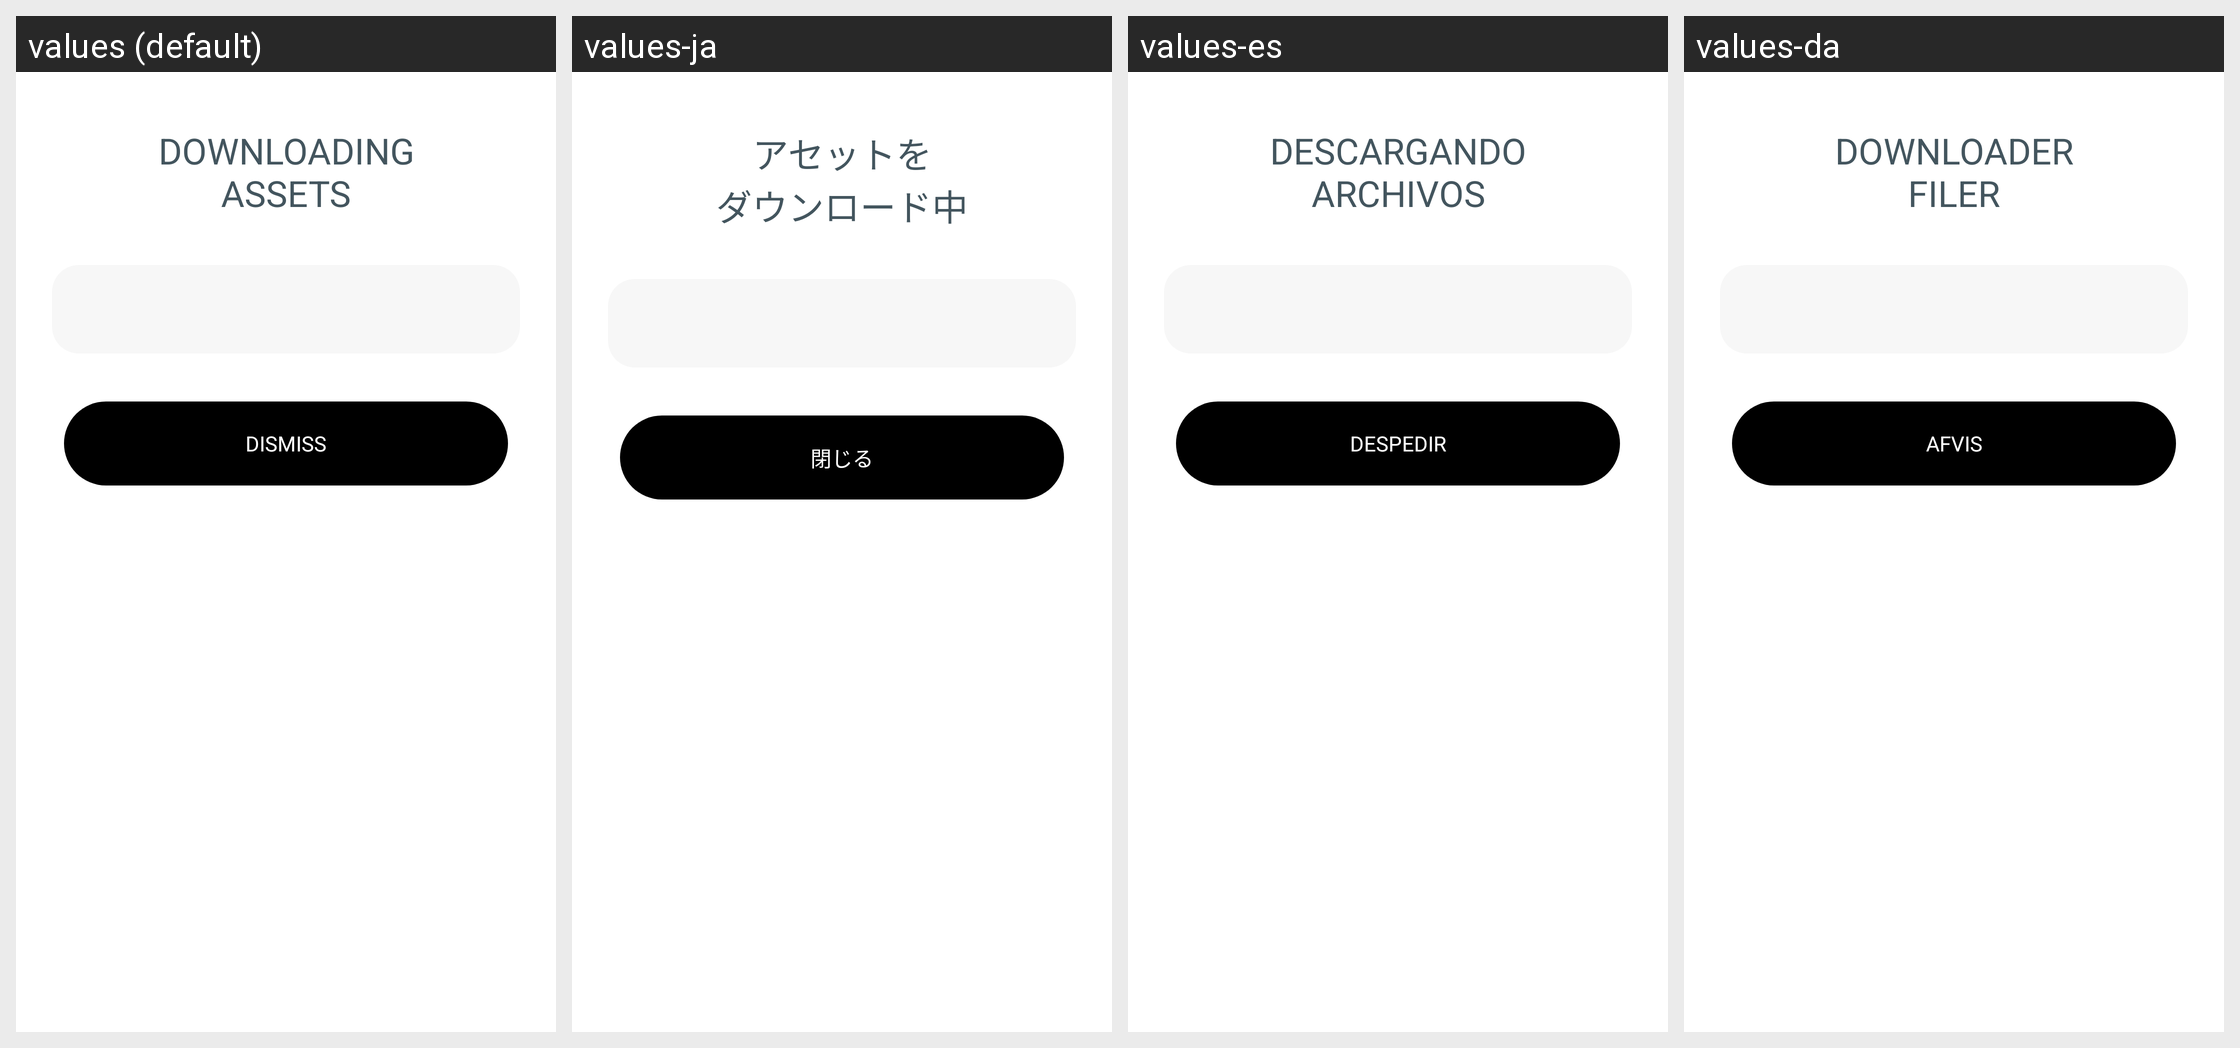

Here is an Android app screen in its default locale and in the app's own translations. Write out the translated-string differences for the strings that appear on this screen.
Android screen res/layout/bottom_sheet_downloading_assets.xml rendered under 4 locales, left to right: values (default), values-ja, values-es, values-da. Device: Nexus 5 (rendered at 1080×1920; each locale shown at half size, 540×960, under a caption strip naming it); theme Theme.NoiseAudio.
Other locales in the repository, not shown: values-af, values-am, values-ar, values-as, values-be, values-bn, values-bs, values-ca, values-de, values-el, values-en-rGB, values-en-rXC, values-et, values-fi, values-fr, values-fr-rCA, values-gl, values-he, values-hi, values-hr, values-hu, values-it, values-iw, values-ka, values-kk, values-km, values-kn, values-ko, values-kr, values-ky, values-mk, values-nb, values-ne, values-nl, values-or, values-pa, values-pt, values-pt-rBR, values-ro, values-ru, values-sq, values-sr, values-sv, values-ta, values-th, values-tl, values-tr, values-uk, values-vi, values-zh, values-zh-rCN, values-zh-rHK, values-zh-rTW.
Strings drawn on this screen, with the default value and each locale's value (text and hints the layout hard-codes, and strings that could not be matched under every locale, appear in the picture but are not listed):

text_downloading_nassets
  values: DOWNLOADING
      ASSETS
  values-ja: アセットを
      ダウンロード中
  values-es: DESCARGANDO
      ARCHIVOS
  values-da: DOWNLOADER
      FILER

text_dismiss
  values: Dismiss
  values-ja: 閉じる
  values-es: Despedir
  values-da: Afvis
